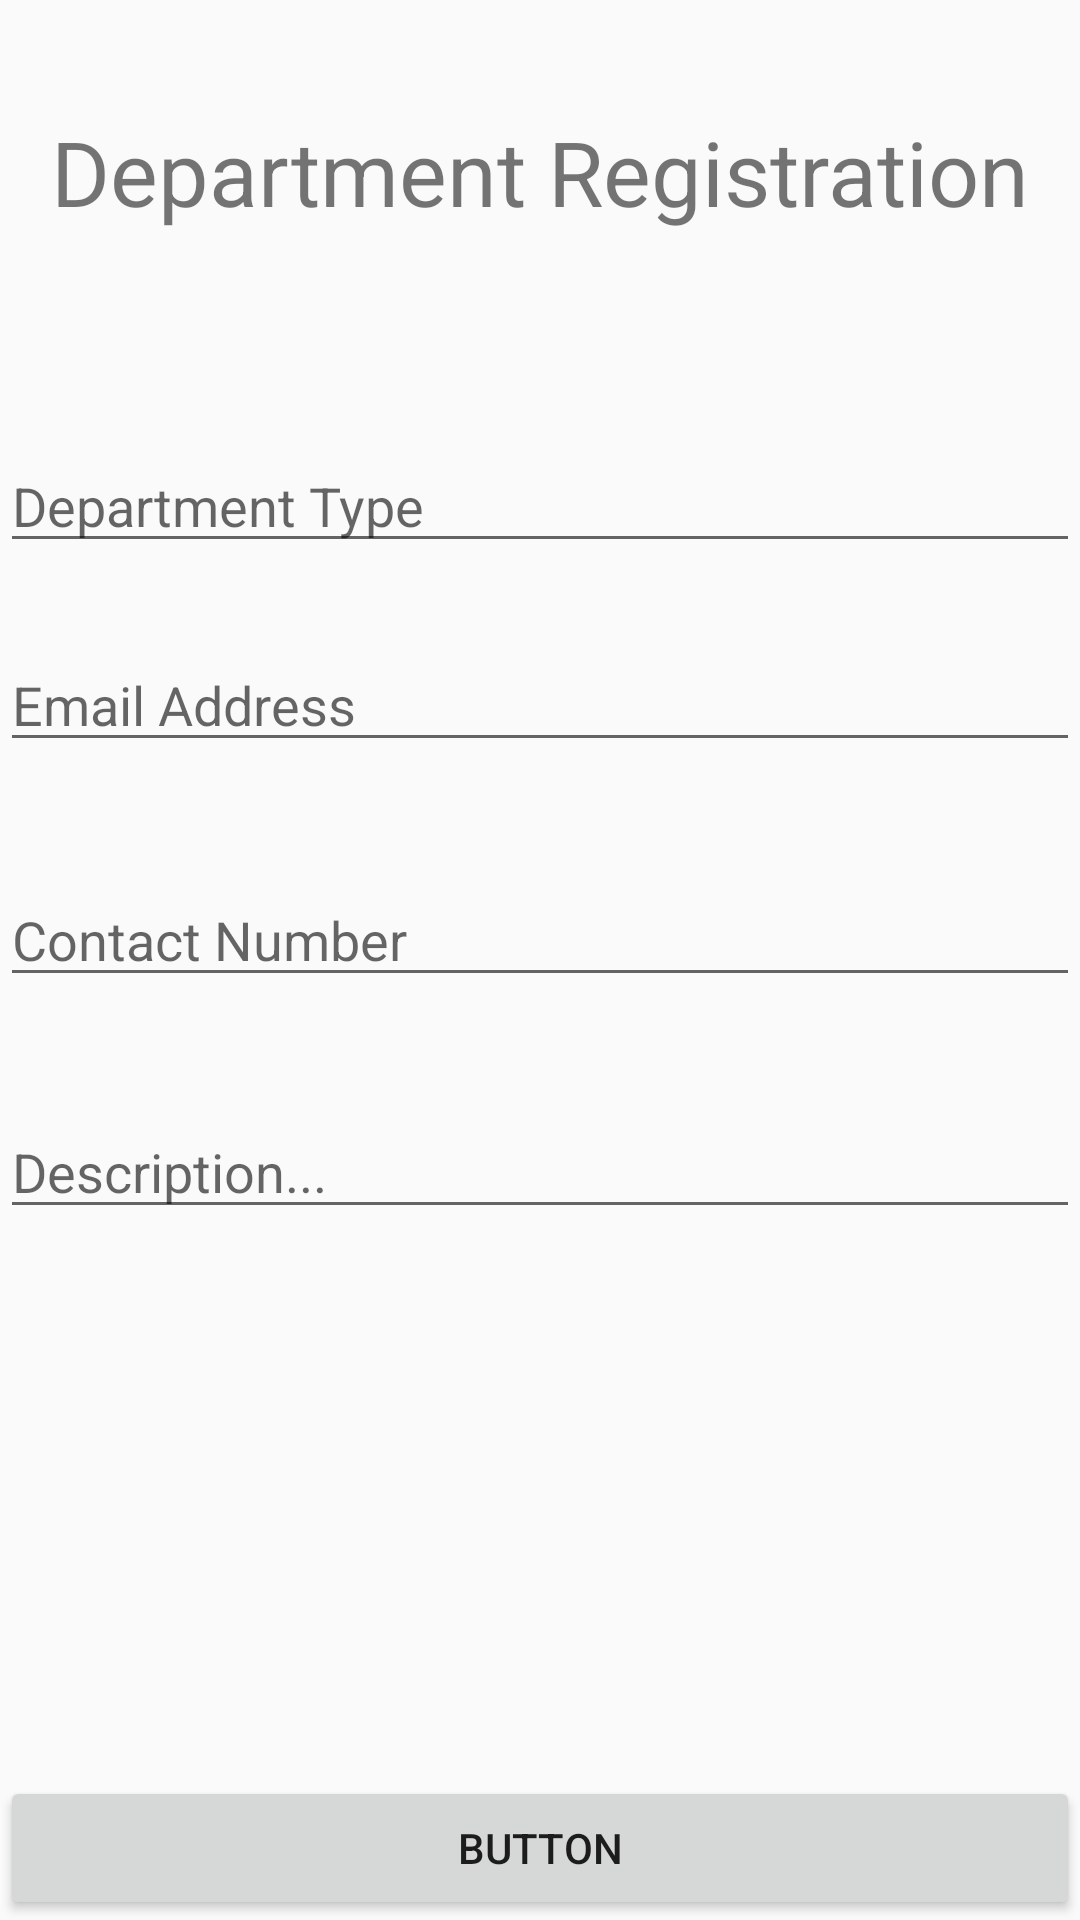

Write the Android layout XML for this screen, with the resource values it uses.
<!-- AndroidManifest.xml: application theme AppTheme -->
<!-- res/layout/activity_dept_list.xml -->
<?xml version="1.0" encoding="utf-8"?>
<RelativeLayout xmlns:android="http://schemas.android.com/apk/res/android"
    xmlns:app="http://schemas.android.com/apk/res-auto"
    xmlns:tools="http://schemas.android.com/tools"
    android:layout_width="match_parent"
    android:layout_height="match_parent"
    android:layout_margin="8dp"
    tools:context="com.example.bhupesh.swachhnew.DeptList">

    <TextView
        android:id="@+id/textView"
        android:layout_width="match_parent"
        android:layout_height="wrap_content"
        android:layout_alignParentTop="true"
        android:layout_marginTop="37dp"
        android:text="Department Registration"
        android:textSize="30dp"
        android:gravity="center_horizontal"/>

    <EditText
        android:id="@+id/editText"
        android:layout_width="match_parent"
        android:layout_height="wrap_content"
        android:layout_below="@+id/textView"
        android:layout_marginTop="69dp"
        android:ems="10"
        android:inputType="textPersonName"
        android:hint="Department Type"
        android:layout_alignParentLeft="true"
        android:layout_alignParentStart="true" />

    <EditText
        android:id="@+id/editText2"
        android:layout_width="match_parent"
        android:layout_height="wrap_content"
        android:layout_alignEnd="@+id/editText"
        android:layout_alignRight="@+id/editText"
        android:layout_below="@+id/editText"
        android:layout_marginTop="25dp"
        android:ems="10"
        android:inputType="textEmailAddress"
        android:hint="Email Address"/>

    <EditText
        android:id="@+id/editText3"
        android:layout_width="match_parent"
        android:layout_height="wrap_content"
        android:layout_alignLeft="@+id/editText2"
        android:layout_alignStart="@+id/editText2"
        android:layout_below="@+id/editText2"
        android:layout_marginTop="37dp"
        android:ems="10"
        android:inputType="phone"
        android:hint="Contact Number"/>

    <EditText
        android:id="@+id/editText4"
        android:layout_width="match_parent"
        android:layout_height="wrap_content"
        android:layout_alignLeft="@+id/editText3"
        android:layout_alignStart="@+id/editText3"
        android:layout_below="@+id/editText3"
        android:layout_marginTop="36dp"
        android:ems="10"
        android:inputType="textMultiLine"
        android:hint="Description..."
        android:gravity="start"
        />

    <Button
        android:id="@+id/button2"
        android:layout_width="match_parent"
        android:layout_height="wrap_content"
        android:layout_alignParentBottom="true"
        android:text="Button"
        android:layout_alignParentLeft="true"
        android:layout_alignParentStart="true" />
</RelativeLayout>
<!-- resources referenced by this layout -->
<resources>
  <style name="AppTheme" parent="AppTheme.Base" />
  <style name="AppTheme.Base" parent="Theme.AppCompat.Light.NoActionBar">
          
          <item name="colorPrimary">@color/colorPrimary</item>
          <item name="colorPrimaryDark">@color/colorPrimaryDark</item>
          <item name="colorAccent">@color/colorAccent</item>
      </style>
  <color name="colorPrimary">#ff8a65</color>
  <color name="colorPrimaryDark">#c75b39</color>
  <color name="colorAccent">#ffbb93</color>
</resources>
